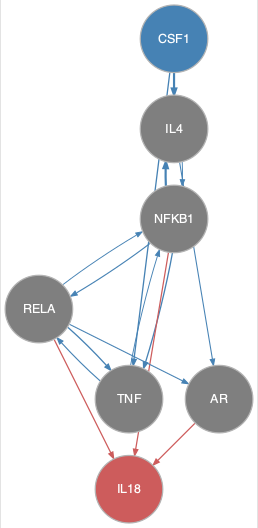

The data file committed next to this chart (first rows):
from	to
CSF1	IL4
CSF1	TNF
IL4	AR
IL4	NFKB1
NFKB1	IL4
NFKB1	RELA
NFKB1	TNF
RELA	AR
RELA	NFKB1
RELA	TNF
TNF	NFKB1
TNF	RELA
AR	IL18
NFKB1	IL18
RELA	IL18
